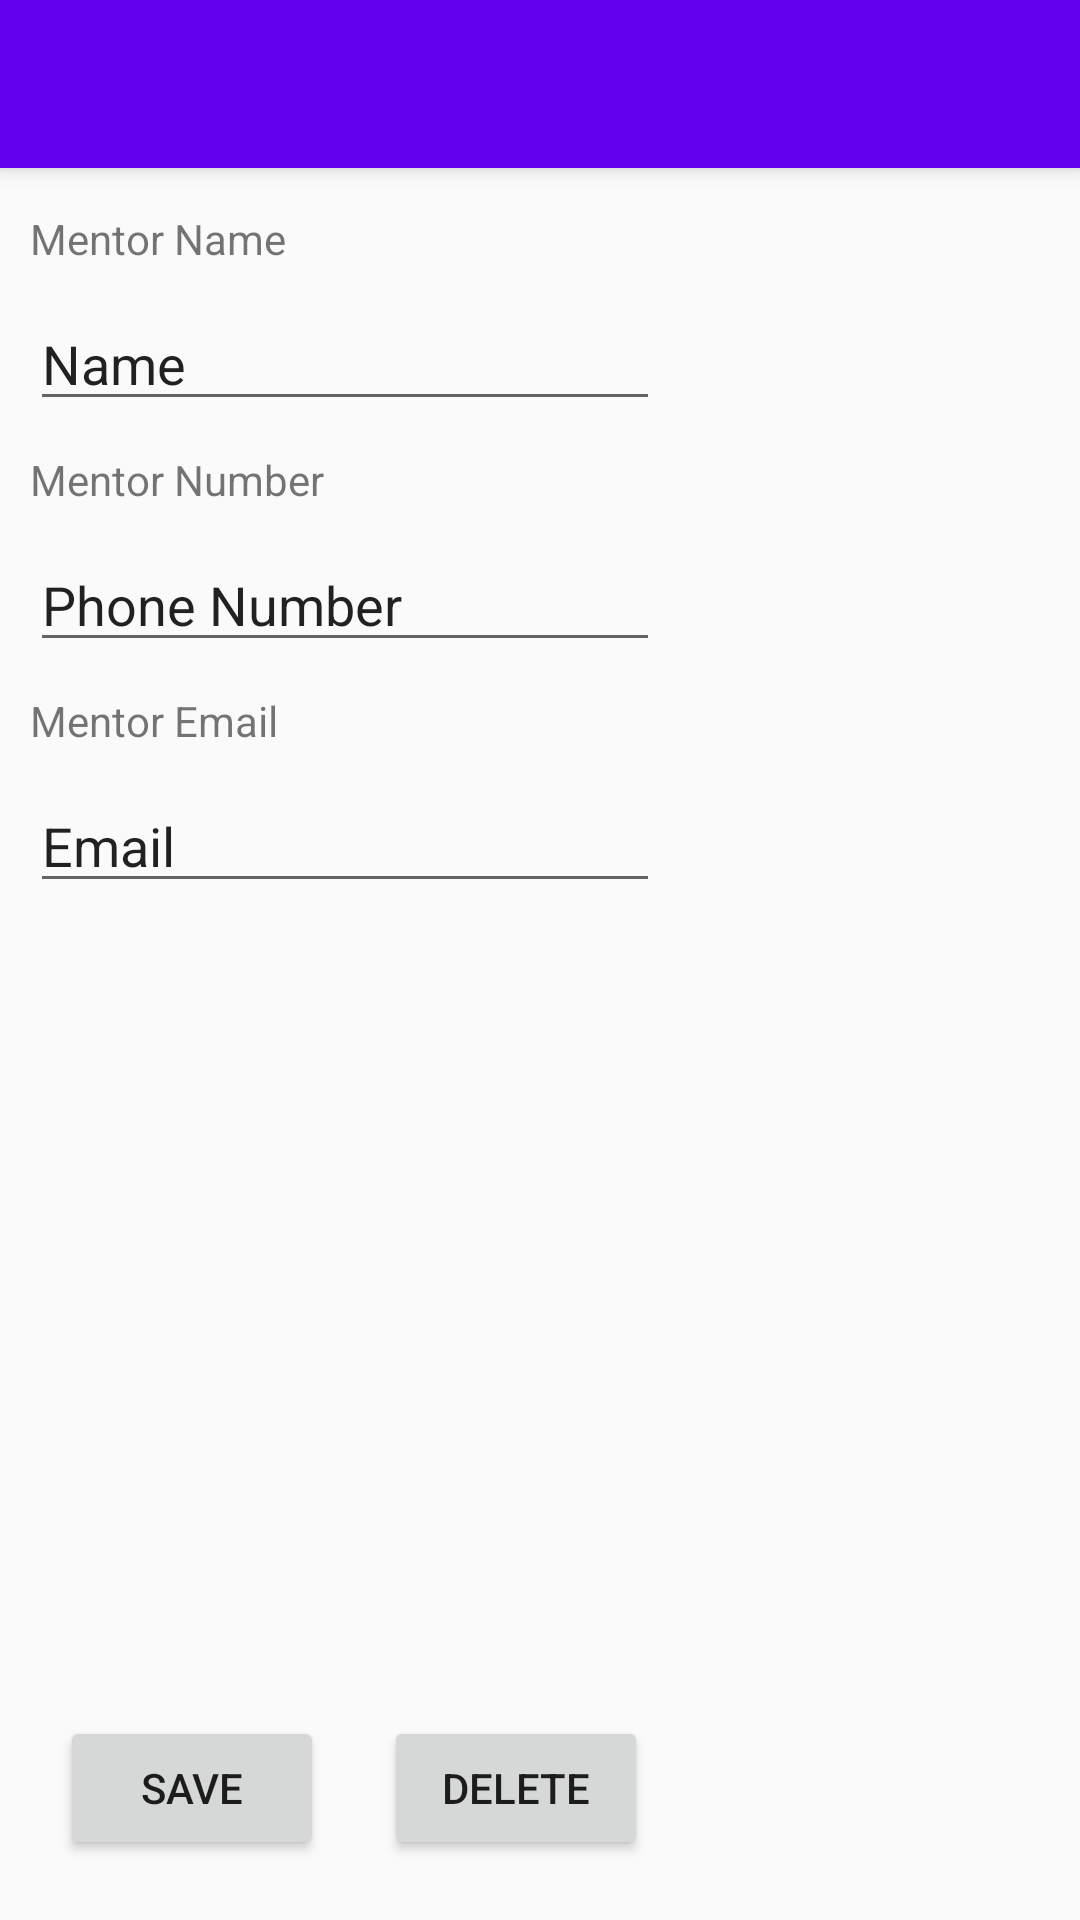

Reconstruct the res/layout file that produces this screen, plus the resources it refers to.
<!-- AndroidManifest.xml: application theme AppTheme -->
<!-- res/layout/mentor_detail.xml -->
<?xml version="1.0" encoding="utf-8"?>
<androidx.coordinatorlayout.widget.CoordinatorLayout xmlns:android="http://schemas.android.com/apk/res/android"
    xmlns:app="http://schemas.android.com/apk/res-auto"
    xmlns:tools="http://schemas.android.com/tools"
    android:layout_width="match_parent"
    android:layout_height="match_parent"
    tools:context=".MentorDetail">

    <com.google.android.material.appbar.AppBarLayout
        android:layout_width="match_parent"
        android:layout_height="wrap_content"
        android:theme="@style/AppTheme.AppBarOverlay">

        <androidx.appcompat.widget.Toolbar
            android:id="@+id/toolbar"
            android:layout_width="match_parent"
            android:layout_height="?attr/actionBarSize"
            android:background="?attr/colorPrimary"
            app:popupTheme="@style/AppTheme.PopupOverlay" />

    </com.google.android.material.appbar.AppBarLayout>

    <androidx.constraintlayout.widget.ConstraintLayout
        android:layout_width="match_parent"
        android:layout_height="match_parent">

        <TextView
            android:id="@+id/mentorName"
            android:layout_width="wrap_content"
            android:layout_height="wrap_content"
            android:layout_marginStart="10dp"
            android:layout_marginTop="70dp"
            android:text="Mentor Name"
            app:layout_constraintStart_toStartOf="parent"
            app:layout_constraintTop_toTopOf="parent" />

        <TextView
            android:id="@+id/mentorNumber"
            android:layout_width="wrap_content"
            android:layout_height="wrap_content"
            android:layout_marginStart="10dp"
            android:layout_marginTop="10dp"
            android:text="Mentor Number"
            app:layout_constraintStart_toStartOf="parent"
            app:layout_constraintTop_toBottomOf="@+id/editMentorName" />

        <TextView
            android:id="@+id/mentorEmail"
            android:layout_width="wrap_content"
            android:layout_height="wrap_content"
            android:layout_marginStart="10dp"
            android:layout_marginTop="10dp"
            android:text="Mentor Email"
            app:layout_constraintStart_toStartOf="parent"
            app:layout_constraintTop_toBottomOf="@+id/editMentorNumber" />

        <EditText
            android:id="@+id/editMentorName"
            android:layout_width="wrap_content"
            android:layout_height="wrap_content"
            android:layout_marginStart="10dp"
            android:layout_marginTop="10dp"
            android:ems="10"
            android:inputType="textPersonName"
            android:text="Name"
            app:layout_constraintStart_toStartOf="parent"
            app:layout_constraintTop_toBottomOf="@+id/mentorName" />

        <EditText
            android:id="@+id/editMentorNumber"
            android:layout_width="wrap_content"
            android:layout_height="wrap_content"
            android:layout_marginStart="10dp"
            android:layout_marginTop="10dp"
            android:ems="10"
            android:inputType="textPersonName"
            android:text="Phone Number"
            app:layout_constraintStart_toStartOf="parent"
            app:layout_constraintTop_toBottomOf="@+id/mentorNumber" />

        <EditText
            android:id="@+id/editMentorEmail"
            android:layout_width="wrap_content"
            android:layout_height="wrap_content"
            android:layout_marginStart="10dp"
            android:layout_marginTop="10dp"
            android:ems="10"
            android:inputType="textPersonName"
            android:text="Email"
            app:layout_constraintStart_toStartOf="parent"
            app:layout_constraintTop_toBottomOf="@+id/mentorEmail" />

        <Button
            android:id="@+id/saveMentorBtn"
            android:layout_width="wrap_content"
            android:layout_height="wrap_content"
            android:layout_marginStart="20dp"
            android:layout_marginBottom="20dp"
            android:text="Save"
            app:layout_constraintBottom_toBottomOf="parent"
            app:layout_constraintStart_toStartOf="parent" />

        <Button
            android:id="@+id/deleteMentorBtn"
            android:layout_width="wrap_content"
            android:layout_height="wrap_content"
            android:layout_marginStart="20dp"
            android:layout_marginBottom="20dp"
            android:text="Delete"
            app:layout_constraintBottom_toBottomOf="parent"
            app:layout_constraintStart_toEndOf="@+id/saveMentorBtn" />
    </androidx.constraintlayout.widget.ConstraintLayout>


</androidx.coordinatorlayout.widget.CoordinatorLayout>
<!-- resources referenced by this layout -->
<resources>
  <style name="AppTheme.AppBarOverlay" parent="ThemeOverlay.AppCompat.Dark.ActionBar" />
  <style name="AppTheme.PopupOverlay" parent="ThemeOverlay.AppCompat.Light" />
  <style name="AppTheme" parent="Theme.AppCompat.Light.DarkActionBar">
          
          <item name="colorPrimary">@color/colorPrimary</item>
          <item name="colorPrimaryDark">@color/colorPrimaryDark</item>
          <item name="colorAccent">@color/colorAccent</item>
      </style>
  <!-- not gathered from this repository: default colours our renderer supplied (Android Studio template values) -->
  <color name="colorPrimary">#FF6200EE</color>
  <color name="colorPrimaryDark">#FF3700B3</color>
  <color name="colorAccent">#FF03DAC5</color>
</resources>
